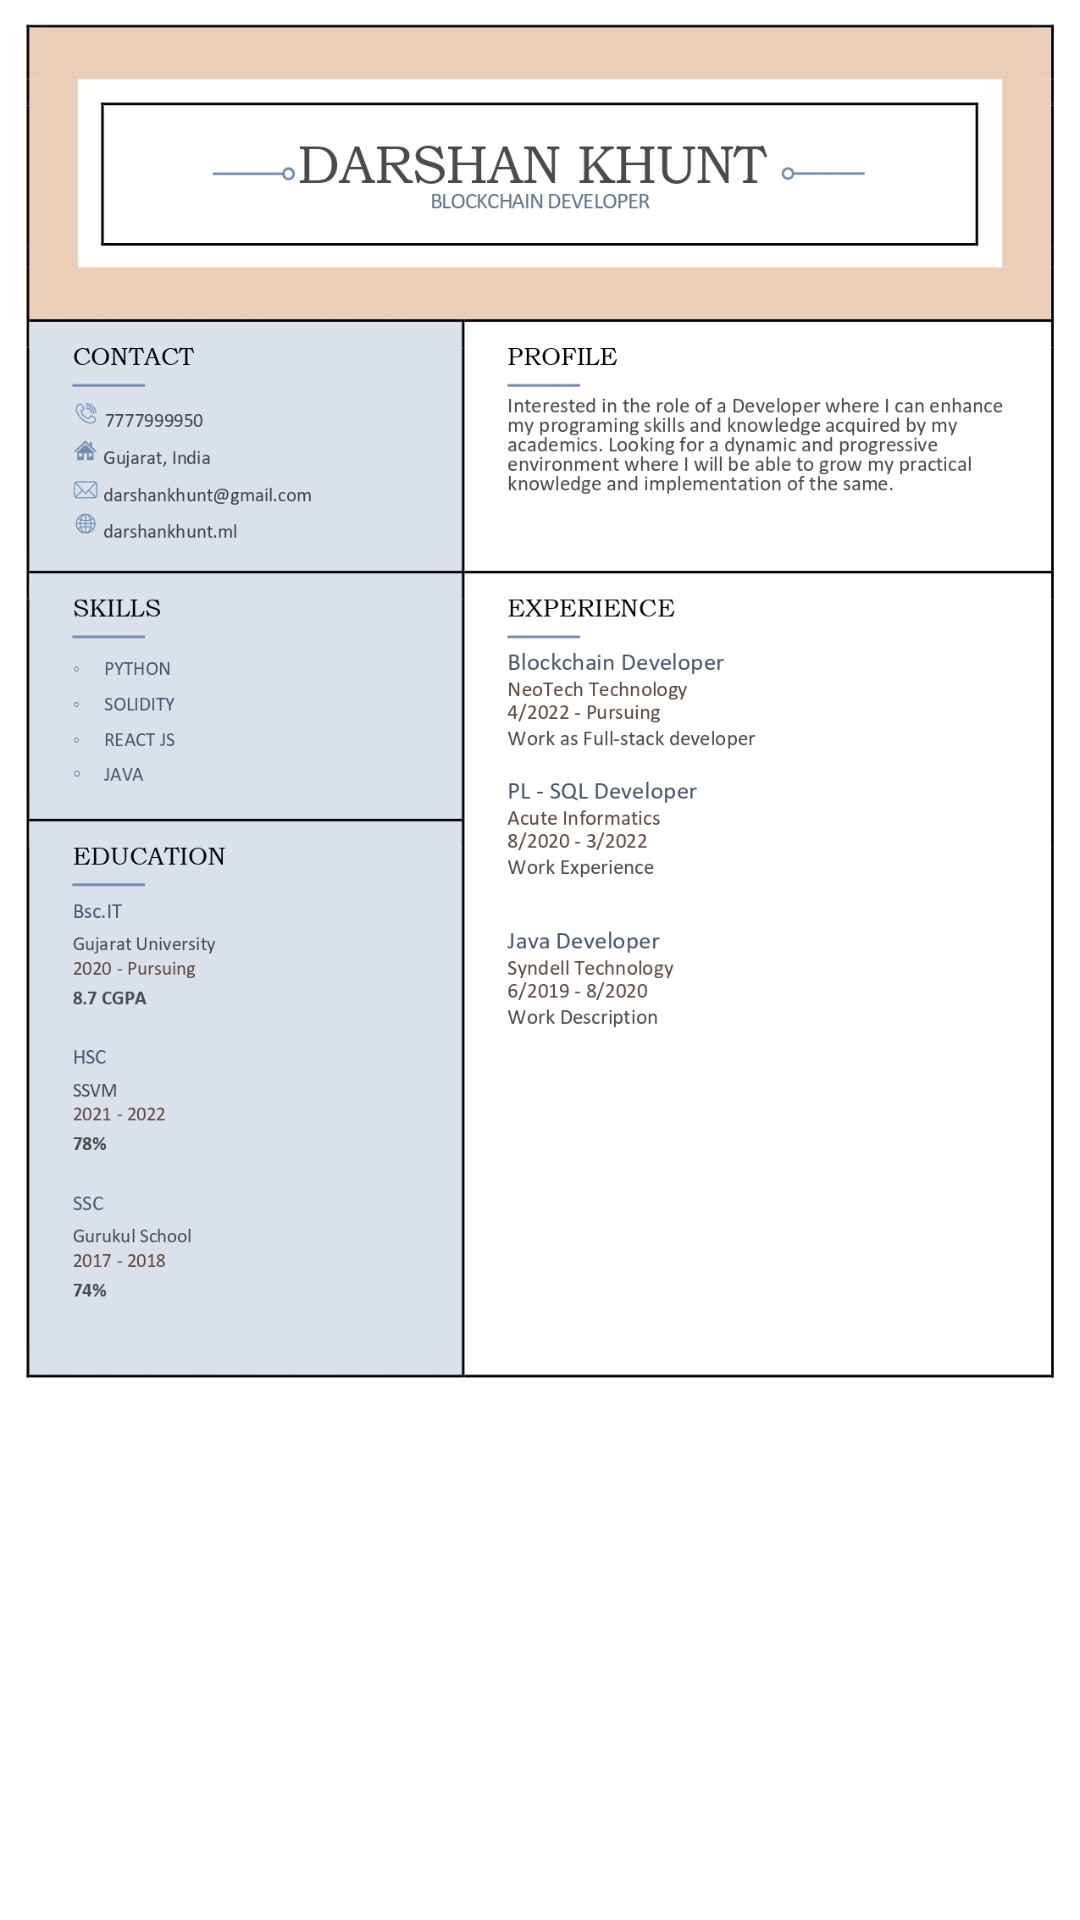

Produce the Android XML layout that renders to this screen, including the resource entries it uses.
<!-- AndroidManifest.xml: application theme Theme.ResumeMaker -->
<!-- res/layout/activity_resume_template0.xml -->
<?xml version="1.0" encoding="utf-8"?>
<androidx.constraintlayout.widget.ConstraintLayout xmlns:android="http://schemas.android.com/apk/res/android"
    xmlns:app="http://schemas.android.com/apk/res-auto"
    xmlns:tools="http://schemas.android.com/tools"
    android:layout_width="match_parent"
    android:layout_height="match_parent"
    tools:context=".resumeTemplateZero">

    <ImageView
        android:id="@+id/imageView"
        android:layout_width="0dp"
        android:layout_height="0dp"
        android:scaleType="fitStart"
        app:layout_constraintBottom_toBottomOf="parent"
        app:layout_constraintEnd_toEndOf="parent"
        app:layout_constraintStart_toStartOf="parent"
        app:layout_constraintTop_toTopOf="parent"
        app:srcCompat="@mipmap/resume0" />
</androidx.constraintlayout.widget.ConstraintLayout>
<!-- resources referenced by this layout -->
<resources>
  <!-- mipmap resume0: jpg bitmap (mipmap-xhdpi, 368497 bytes) -->
  <style name="Theme.ResumeMaker" parent="Theme.MaterialComponents.DayNight.DarkActionBar">
          
          <item name="colorPrimary">@color/purple_500</item>
          <item name="colorPrimaryVariant">@color/purple_700</item>
          <item name="colorOnPrimary">@color/white</item>
          
          <item name="colorSecondary">@color/teal_200</item>
          <item name="colorSecondaryVariant">@color/teal_700</item>
          <item name="colorOnSecondary">@color/black</item>
          
          <item name="android:statusBarColor">@color/imgColor</item>
          
  
      </style>
  <color name="purple_500">#21BBFD</color>
  <color name="purple_700">#3700B3</color>
  <color name="white">#FFFFFFFF</color>
  <color name="teal_200">#03DAC5</color>
  <color name="teal_700">#FF018786</color>
  <color name="black">#000000</color>
  <color name="imgColor">#B0D6FB</color>
</resources>
